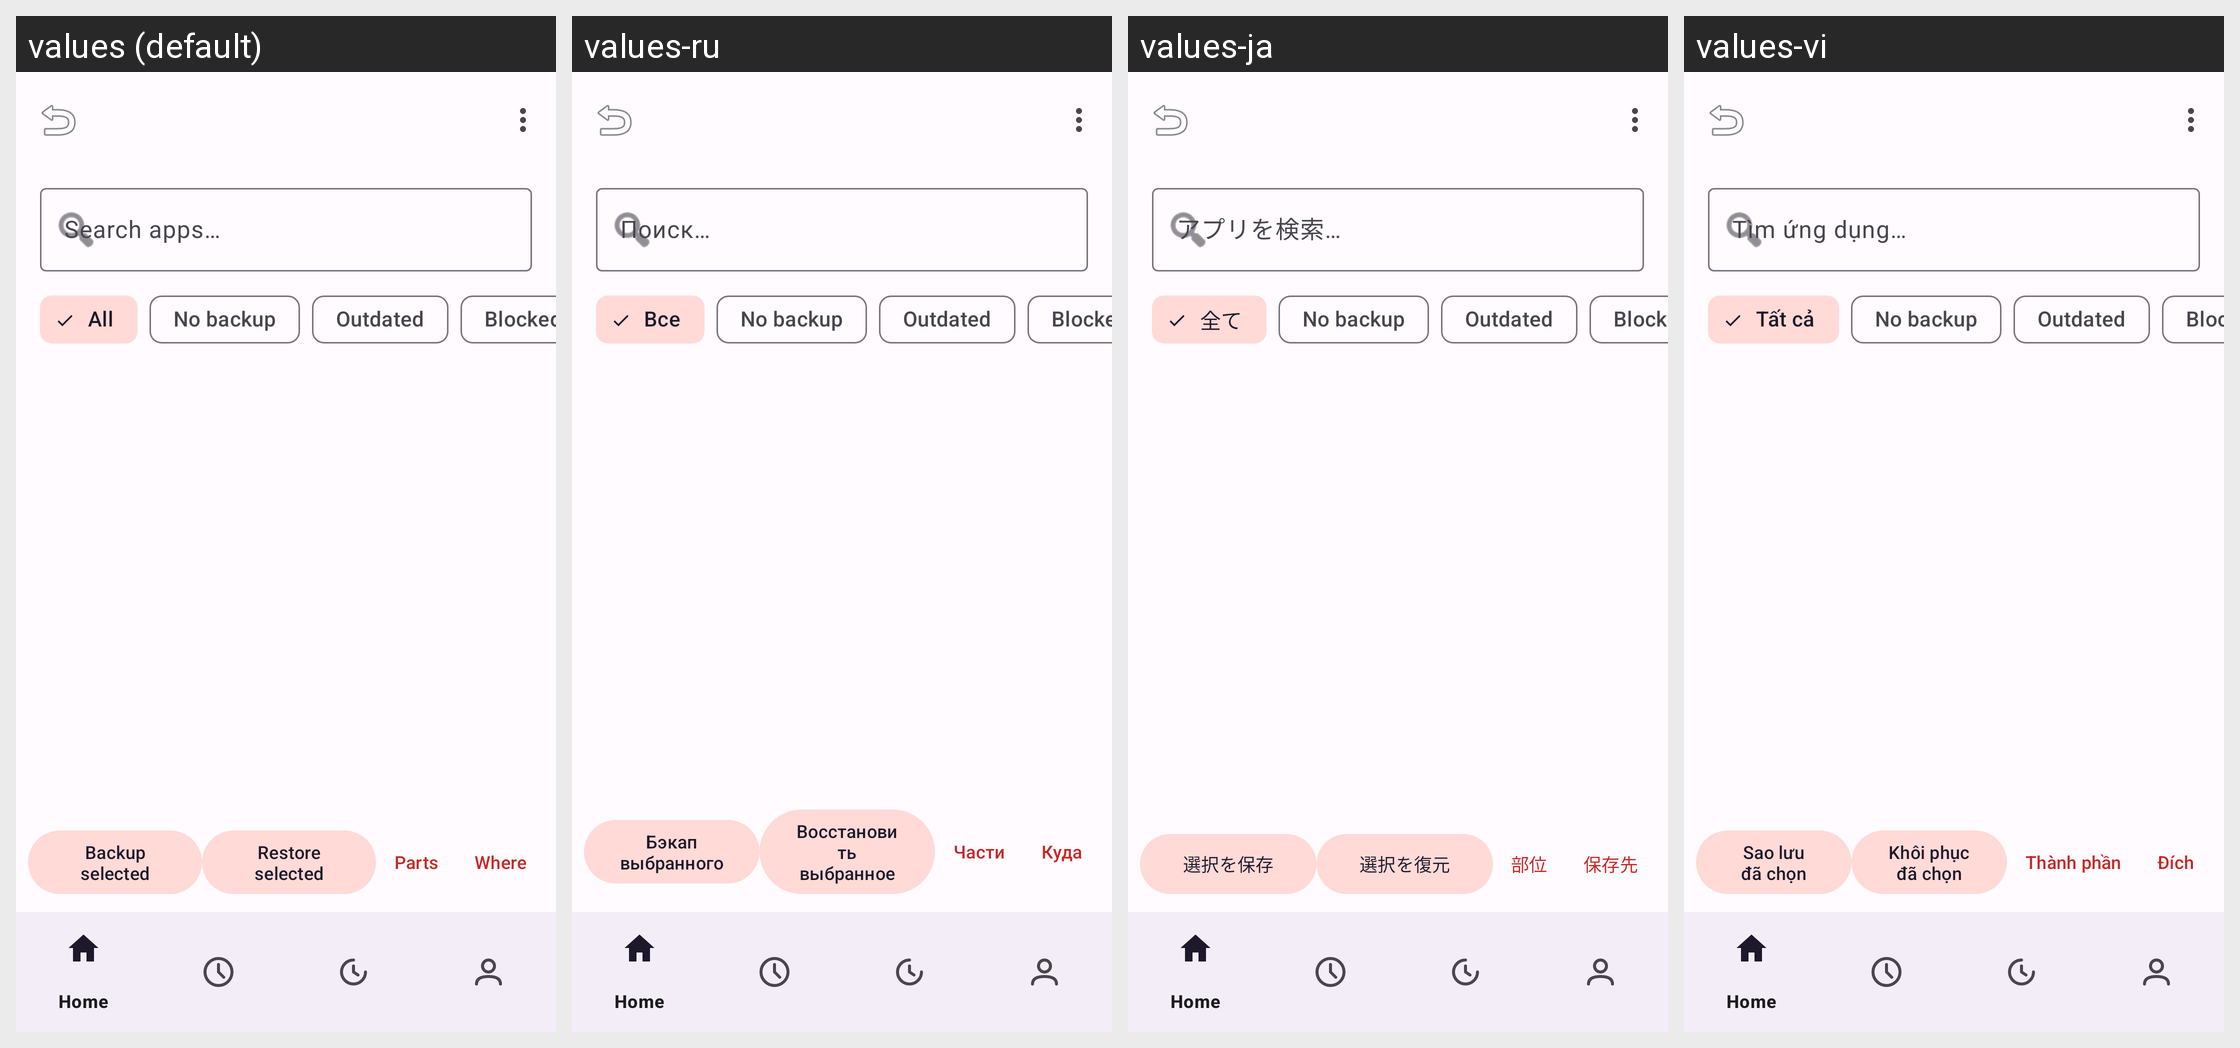

The Android screen above is rendered under several locales of the same app. Produce the string resources it draws, with the default and per-locale values.
Android screen res/layout/activity_backup.xml rendered under 4 locales, left to right: values (default), values-ru, values-ja, values-vi. Device: Nexus 5 (rendered at 1080×1920; each locale shown at half size, 540×960, under a caption strip naming it); theme Theme.Clonix.
Other locales in the repository, not shown: values-ar, values-bn, values-de, values-es, values-fa, values-fr, values-hi, values-id, values-it, values-ko, values-ms, values-pl, values-pt, values-ta, values-th, values-tr, values-ur, values-zh-rCN.
Strings drawn on this screen, with the default value and each locale's value (text and hints the layout hard-codes, and strings that could not be matched under every locale, appear in the picture but are not listed):

search_hint
  values: Search apps…
  values-ru: Поиск…
  values-ja: アプリを検索…
  values-vi: Tìm ứng dụng…

filter_all
  values: All
  values-ru: Все
  values-ja: 全て
  values-vi: Tất cả

filter_nobackup
  values: No backup
  values-ru: No backup  [not translated; the default value is used]
  values-ja: No backup  [not translated; the default value is used]
  values-vi: No backup  [not translated; the default value is used]

filter_stale
  values: Outdated
  values-ru: Outdated  [not translated; the default value is used]
  values-ja: Outdated  [not translated; the default value is used]
  values-vi: Outdated  [not translated; the default value is used]

filter_blacklisted
  values: Blocked
  values-ru: Blocked  [not translated; the default value is used]
  values-ja: Blocked  [not translated; the default value is used]
  values-vi: Blocked  [not translated; the default value is used]

backup_selected
  values: Backup selected
  values-ru: Бэкап выбранного
  values-ja: 選択を保存
  values-vi: Sao lưu đã chọn

restore_selected
  values: Restore selected
  values-ru: Восстановить выбранное
  values-ja: 選択を復元
  values-vi: Khôi phục đã chọn

backup_opts
  values: Parts
  values-ru: Части
  values-ja: 部位
  values-vi: Thành phần

backup_dest
  values: Where
  values-ru: Куда
  values-ja: 保存先
  values-vi: Đích
